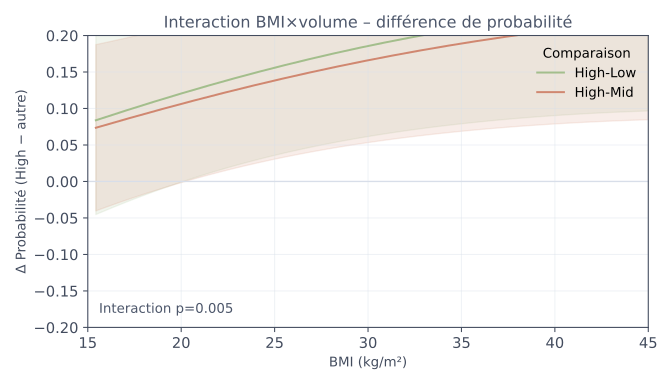

Values plotted in this chart, from the file beside it:
bmi, comparison, diff, ci_low, ci_high
15.43, High-Low, 0.08386, -0.04535, 0.2131
15.43, High-Mid, 0.07359, -0.04032, 0.1875
15.58, High-Low, 0.08511, -0.04374, 0.214
15.58, High-Mid, 0.0747, -0.03892, 0.1883
15.73, High-Low, 0.08636, -0.04214, 0.2149
15.73, High-Mid, 0.0758, -0.03754, 0.1891
15.88, High-Low, 0.0876, -0.04055, 0.2158
15.88, High-Mid, 0.07691, -0.03616, 0.19
16.03, High-Low, 0.08884, -0.03898, 0.2167
16.03, High-Mid, 0.078, -0.03479, 0.1908
16.17, High-Low, 0.09008, -0.03741, 0.2176
16.17, High-Mid, 0.0791, -0.03343, 0.1916
16.32, High-Low, 0.09131, -0.03585, 0.2185
16.32, High-Mid, 0.08019, -0.03207, 0.1925
16.47, High-Low, 0.09254, -0.03431, 0.2194
16.47, High-Mid, 0.08128, -0.03073, 0.1933
16.62, High-Low, 0.09376, -0.03277, 0.2203
16.62, High-Mid, 0.08237, -0.0294, 0.1941
16.77, High-Low, 0.09498, -0.03125, 0.2212
16.77, High-Mid, 0.08346, -0.02807, 0.195
16.92, High-Low, 0.0962, -0.02974, 0.2221
16.92, High-Mid, 0.08454, -0.02676, 0.1958
17.07, High-Low, 0.09741, -0.02823, 0.2231
17.07, High-Mid, 0.08562, -0.02545, 0.1967
17.21, High-Low, 0.09862, -0.02674, 0.224
17.21, High-Mid, 0.08669, -0.02416, 0.1975
17.36, High-Low, 0.09983, -0.02526, 0.2249
17.36, High-Mid, 0.08776, -0.02287, 0.1984
17.51, High-Low, 0.101, -0.02379, 0.2259
17.51, High-Mid, 0.08883, -0.02159, 0.1993
17.66, High-Low, 0.1022, -0.02234, 0.2268
17.66, High-Mid, 0.0899, -0.02032, 0.2001
17.81, High-Low, 0.1034, -0.02089, 0.2277
17.81, High-Mid, 0.09096, -0.01906, 0.201
17.96, High-Low, 0.1046, -0.01946, 0.2287
17.96, High-Mid, 0.09203, -0.01781, 0.2019
18.11, High-Low, 0.1058, -0.01803, 0.2296
18.11, High-Mid, 0.09308, -0.01658, 0.2027
18.25, High-Low, 0.107, -0.01662, 0.2306
18.25, High-Mid, 0.09414, -0.01535, 0.2036
18.4, High-Low, 0.1082, -0.01522, 0.2315
18.4, High-Mid, 0.09519, -0.01412, 0.2045
18.55, High-Low, 0.1093, -0.01383, 0.2325
18.55, High-Mid, 0.09624, -0.01291, 0.2054
18.7, High-Low, 0.1105, -0.01245, 0.2334
18.7, High-Mid, 0.09728, -0.01171, 0.2063
18.85, High-Low, 0.1117, -0.01108, 0.2344
18.85, High-Mid, 0.09832, -0.01052, 0.2072
19, High-Low, 0.1128, -0.009726, 0.2354
19, High-Mid, 0.09936, -0.009339, 0.2081
19.15, High-Low, 0.114, -0.008382, 0.2363
19.15, High-Mid, 0.1004, -0.008166, 0.209
19.29, High-Low, 0.1151, -0.007048, 0.2373
19.29, High-Mid, 0.1014, -0.007003, 0.2099
19.44, High-Low, 0.1163, -0.005727, 0.2383
19.44, High-Mid, 0.1025, -0.00585, 0.2108
19.59, High-Low, 0.1174, -0.004416, 0.2393
19.59, High-Mid, 0.1035, -0.004706, 0.2117
19.74, High-Low, 0.1186, -0.003117, 0.2402
19.74, High-Mid, 0.1045, -0.003572, 0.2126
... 340 more rows
